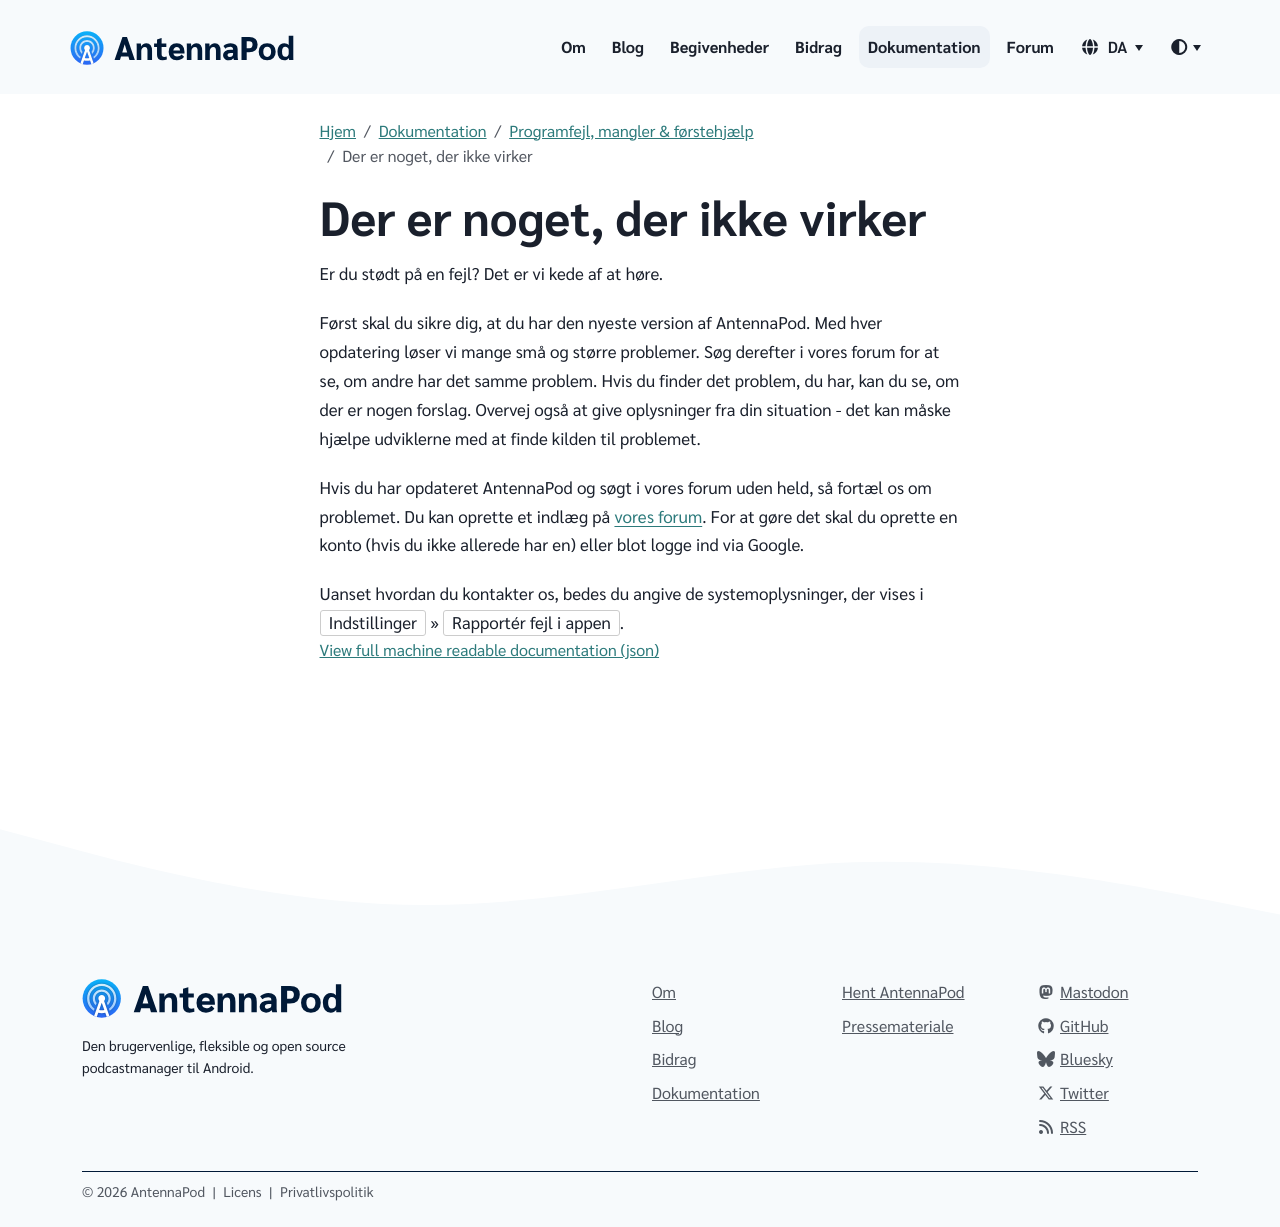

repository: AntennaPod/antennapod.github.io · page: da/documentation/bugs-first-aid/bug-report.html · generator: jekyll

Er du stødt på en fejl? Det er vi kede af at høre.

Først skal du sikre dig, at du har den nyeste version af AntennaPod. Med hver opdatering løser vi mange små og større problemer. Søg derefter i vores forum for at se, om andre har det samme problem. Hvis du finder det problem, du har, kan du se, om der er nogen forslag. Overvej også at give oplysninger fra din situation - det kan måske hjælpe udviklerne med at finde kilden til problemet.

Hvis du har opdateret AntennaPod og søgt i vores forum uden held, så fortæl os om problemet. Du kan oprette et indlæg på [vores forum](https://forum.antennapod.org/c/bug-report/9). For at gøre det skal du oprette en konto (hvis du ikke allerede har en) eller blot logge ind via Google.

Uanset hvordan du kontakter os, bedes du angive de systemoplysninger, der vises i `Indstillinger` » `Rapportér fejl i appen`.
